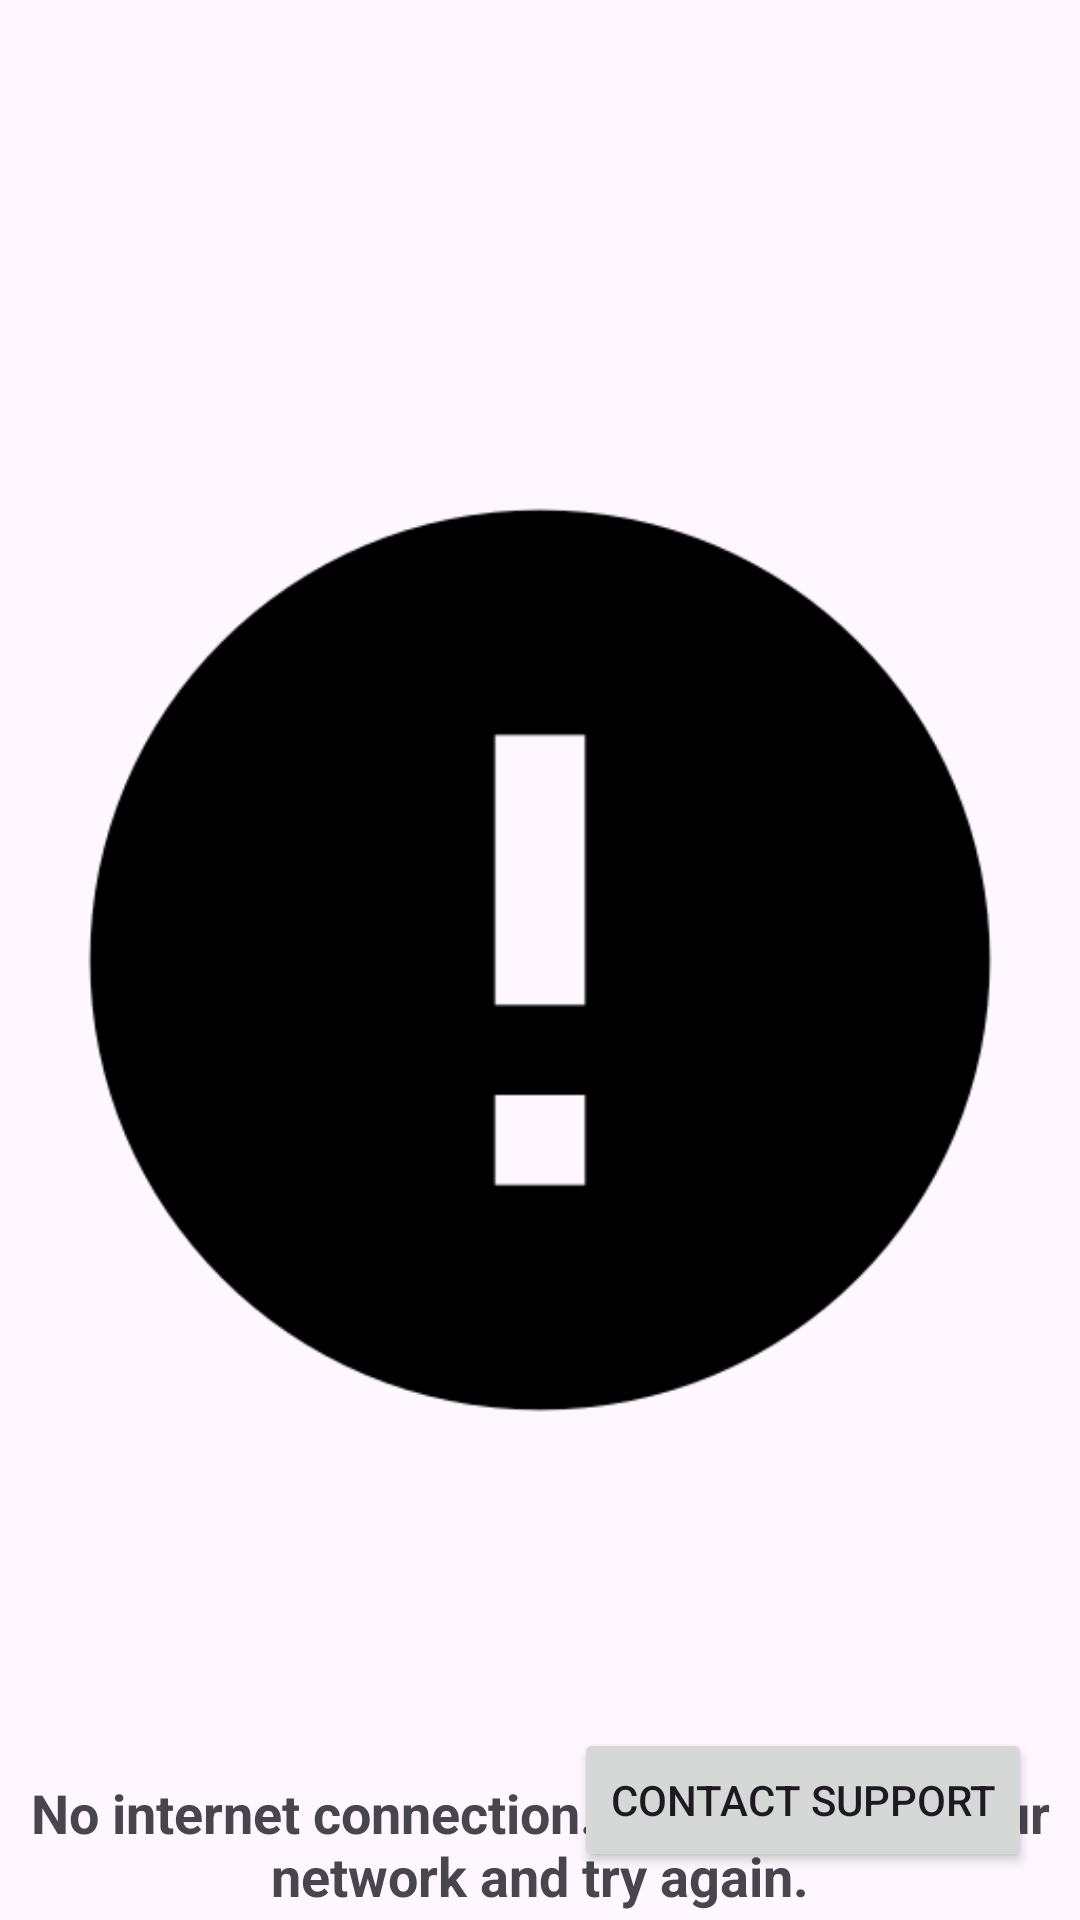

This screen was rendered from an Android layout file. Write that file and the resources it references.
<!-- AndroidManifest.xml: application theme Theme.TourBooking -->
<!-- res/layout/activity_m35.xml -->
<?xml version="1.0" encoding="utf-8"?>
<androidx.constraintlayout.widget.ConstraintLayout xmlns:android="http://schemas.android.com/apk/res/android"
    xmlns:app="http://schemas.android.com/apk/res-auto"
    android:layout_width="match_parent"
    android:layout_height="match_parent">

    <ImageView
        android:id="@+id/backgroundImage"
        android:layout_width="match_parent"
        android:layout_height="match_parent"
        android:src="@drawable/bg_error"
        android:scaleType="centerCrop"
        app:layout_constraintTop_toTopOf="parent"
        app:layout_constraintBottom_toBottomOf="parent"
        app:layout_constraintStart_toStartOf="parent"
        app:layout_constraintEnd_toEndOf="parent" />

    <ImageView
        android:id="@+id/errorIcon"
        android:layout_width="wrap_content"
        android:layout_height="wrap_content"
        android:src="@drawable/ic_error"
        app:layout_constraintTop_toTopOf="parent"
        app:layout_constraintStart_toStartOf="parent"
        app:layout_constraintEnd_toEndOf="parent"
        android:layout_marginTop="64dp"
        android:contentDescription="Error Icon" />

    <TextView
        android:id="@+id/errorMessage"
        android:layout_width="0dp"
        android:layout_height="wrap_content"
        android:text="No internet connection. Please check your network and try again."
        android:textSize="18sp"
        android:textStyle="bold"
        app:layout_constraintTop_toBottomOf="@id/errorIcon"
        app:layout_constraintStart_toStartOf="parent"
        app:layout_constraintEnd_toEndOf="parent"
        android:layout_marginTop="16dp"
        android:gravity="center" />

    <Button
        android:id="@+id/retryButton"
        android:layout_width="wrap_content"
        android:layout_height="wrap_content"
        android:text="Retry"
        app:layout_constraintTop_toBottomOf="@id/errorMessage"
        app:layout_constraintStart_toStartOf="parent"
        app:layout_constraintEnd_toEndOf="parent"
        android:layout_marginTop="32dp" />

    <Switch
        android:id="@+id/offlineModeToggle"
        android:layout_width="wrap_content"
        android:layout_height="wrap_content"
        android:text="Offline Mode"
        app:layout_constraintTop_toBottomOf="@id/retryButton"
        app:layout_constraintStart_toStartOf="parent"
        android:layout_marginTop="16dp"
        android:layout_marginStart="16dp" />

    <TextView
        android:id="@+id/lastSyncTime"
        android:layout_width="0dp"
        android:layout_height="wrap_content"
        android:text="Last sync: 06:25 PM CEST, June 15, 2025"
        app:layout_constraintTop_toBottomOf="@id/offlineModeToggle"
        app:layout_constraintStart_toStartOf="parent"
        app:layout_constraintEnd_toEndOf="parent"
        android:layout_marginTop="16dp"
        android:gravity="center" />

    <TextView
        android:id="@+id/appVersion"
        android:layout_width="0dp"
        android:layout_height="wrap_content"
        android:text="App Version: 1.0.0"
        app:layout_constraintTop_toBottomOf="@id/lastSyncTime"
        app:layout_constraintStart_toStartOf="parent"
        app:layout_constraintEnd_toEndOf="parent"
        android:layout_marginTop="8dp"
        android:gravity="center" />

    <Button
        android:id="@+id/contactSupportLink"
        android:layout_width="wrap_content"
        android:layout_height="wrap_content"
        android:text="Contact Support"
        app:layout_constraintBottom_toBottomOf="parent"
        app:layout_constraintEnd_toEndOf="parent"
        android:layout_marginBottom="16dp"
        android:layout_marginEnd="16dp" />

</androidx.constraintlayout.widget.ConstraintLayout>
<!-- resources referenced by this layout -->
<resources>
  <!-- drawable ic_error: png bitmap (drawable, 7513 bytes) -->
  <style name="Theme.TourBooking" parent="Base.Theme.TourBooking" />
  <style name="Base.Theme.TourBooking" parent="Theme.Material3.DayNight.NoActionBar">
          
          
      </style>
</resources>
